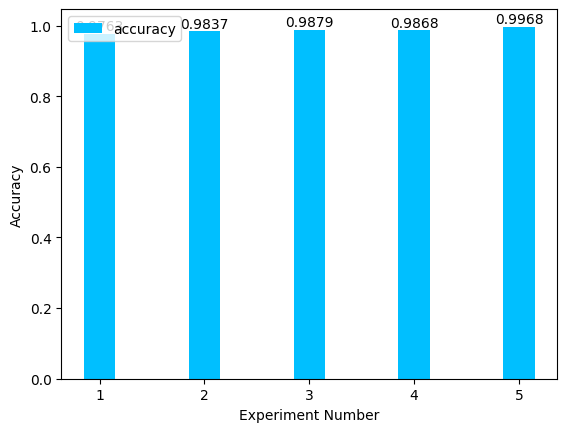

Write Python code to recreate this figure. (Note: this script raises an exception after producing the figure.)
import numpy as np
import matplotlib.pyplot as plt

# batch_size = [15, 30, 60, 120, 250, 500]
# acc1 = [0.9931, 0.9943, 0.9926, 0.9948, 0.9943, 0.9944]
# acc2 = [0.9939, 0.9943, 0.9942, 0.9947, 0.9948, 0.9947]
# acc3 = [0.9944, 0.9945, 0.9943, 0.9957, 0.9945, 0.9957]
# acc4 = [0.9937, 0.9954, 0.9940, 0.9954, 0.9957, 0.9968]
# # y1, y2 = np.sin(x), np.cos(x)
# plt.figure(figsize=(10, 5))
#
# # plt.plot(x, y1)
# # plt.plot(x, y2)
# plt.plot(batch_size, acc1, label = 'Data enhancement = 0 and Epochs = 20')
# plt.plot(batch_size, acc2, label = 'Data enhancement = 0 and Epochs = 50')
# plt.plot(batch_size, acc3, label = 'Data enhancement = 1 and Epochs = 20')
# plt.plot(batch_size, acc4, label = 'Data enhancement = 1 and Epochs = 50')
# plt.xticks([15, 30, 60, 120, 250, 500])
# plt.legend(loc='lower right')
# plt.title('The influence of different batch size, data enhancement and epochs on the accuracy of test dataset')
# plt.xlabel('batch_size')
# plt.ylabel('the accuracy of test dataset')
# plt.show()

name = ["1","2","3","4","5"]
# y1 = [6, 5, 8, 5, 6, 6, 8, 9, 8, 10]
y2 = [0.9763, 0.9837, 0.9879, 0.9868, 0.9968]
# y3 = [4, 1, 2, 1, 2, 1, 6, 2, 3, 2]

x = np.arange(len(name))
width = 0.3

# plt.bar(x, y1,  width=width, label='label1',color='darkorange')
plt.bar(x + width, y2, width=width, label='accuracy', color='deepskyblue', tick_label=name)
# plt.bar(x + 2 * width, y3, width=width, label='label3', color='green')

# 显示在图形上的值
# for a, b in zip(x,y1):
#     plt.text(a, b+0.1, b, ha='center', va='bottom')
for a,b in zip(x,y2):
    plt.text(a+width, b+0.001, b, ha='center', va='bottom')
# for a,b in zip(x, y3):
#     plt.text(a+2*width, b+0.1, b, ha='center', va='bottom')

plt.xticks()
plt.legend(loc="upper left")  # 防止label和图像重合显示不出来
plt.rcParams['font.sans-serif'] = ['SimHei']  # 用来正常显示中文标签
plt.ylabel('Accuracy')
plt.xlabel('Experiment Number')
plt.ylim(0.97, 1.0, 0.02)
plt.rcParams['savefig.dpi'] = 300  # 图片像素
plt.rcParams['figure.dpi'] = 300  # 分辨率
plt.rcParams['figure.figsize'] = (15.0, 8.0)  # 尺寸
plt.title("Highest accuracy in each experiment")
# plt.savefig('D:\\result.png')
plt.show()